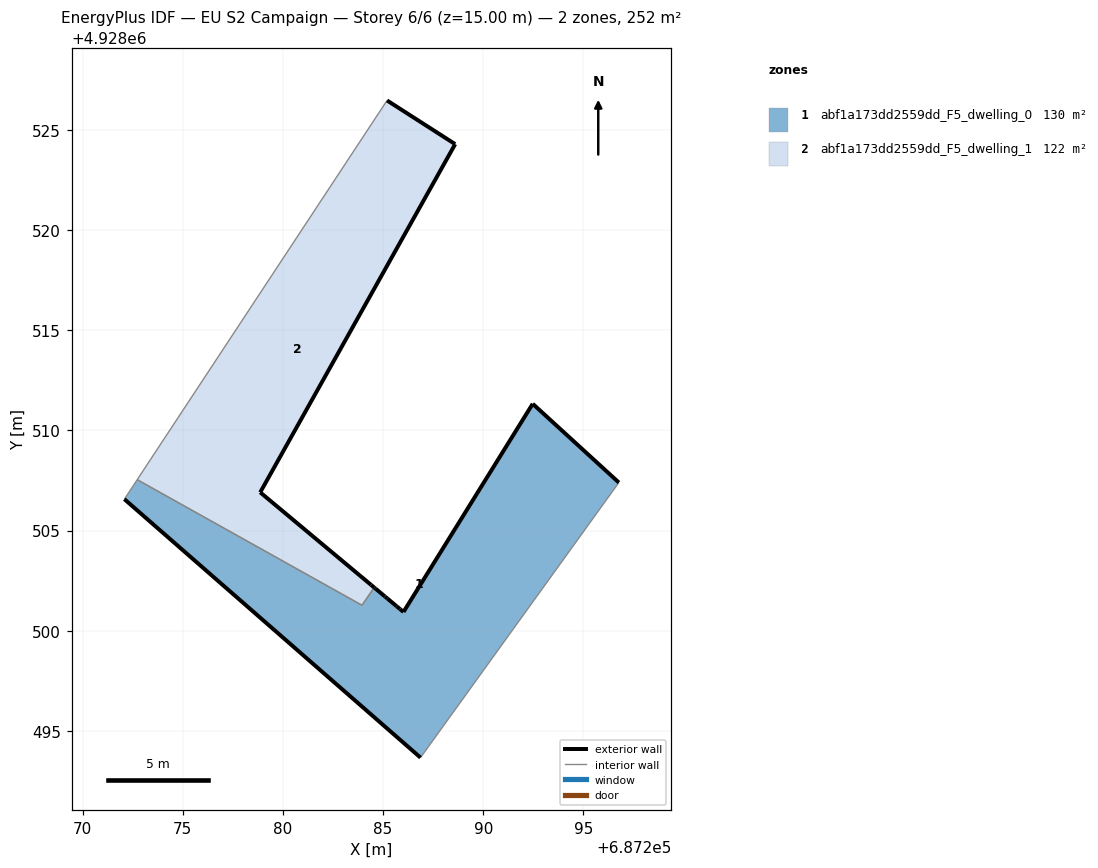
=== STOREY PLAN SPEC (per zone: floor XY polygon, exterior-wall plan segments, windows/doors) ===
zone 1: abf1a173dd2559dd_F5_dwelling_0  (130.0 m²)
  floor: (687286.87, 4928493.67) (687296.77, 4928507.39) (687292.47, 4928511.33) (687286.02, 4928500.94) (687285.84, 4928501.08) (687285.67, 4928501.23) (687285.21, 4928501.62) (687285.10, 4928501.70) (687285.09, 4928501.71) (687284.63, 4928502.10) (687284.56, 4928502.16) (687283.95, 4928501.27) (687272.73, 4928507.54) (687272.09, 4928506.57)
  exterior wall: (687292.47, 4928511.33) – (687296.77, 4928507.39)  [5.8 m]
  exterior wall: (687286.87, 4928493.67) – (687272.09, 4928506.57)  [19.6 m]
  exterior wall: (687284.56, 4928502.15) – (687284.56, 4928502.16)  [0.0 m]
  exterior wall: (687284.56, 4928502.15) – (687284.63, 4928502.10)  [0.1 m]
  exterior wall: (687284.63, 4928502.10) – (687285.09, 4928501.71)  [0.6 m]
  exterior wall: (687285.09, 4928501.71) – (687285.10, 4928501.70)  [0.0 m]
  exterior wall: (687285.10, 4928501.70) – (687285.21, 4928501.62)  [0.1 m]
  exterior wall: (687285.21, 4928501.62) – (687285.67, 4928501.23)  [0.6 m]
  exterior wall: (687285.67, 4928501.23) – (687285.84, 4928501.08)  [0.2 m]
  exterior wall: (687285.84, 4928501.08) – (687286.02, 4928500.94)  [0.2 m]
  exterior wall: (687286.02, 4928500.94) – (687286.02, 4928500.94)  [0.0 m]
  exterior wall: (687286.02, 4928500.94) – (687292.47, 4928511.33)  [12.2 m]
  interior walls: 5
zone 2: abf1a173dd2559dd_F5_dwelling_1  (121.9 m²)
  floor: (687284.56, 4928502.16) (687284.40, 4928502.29) (687278.87, 4928506.91) (687288.60, 4928524.29) (687285.20, 4928526.46) (687272.73, 4928507.54) (687283.77, 4928501.37) (687283.95, 4928501.27)
  exterior wall: (687285.20, 4928526.46) – (687288.60, 4928524.29)  [4.0 m]
  exterior wall: (687288.60, 4928524.29) – (687278.87, 4928506.91)  [19.9 m]
  exterior wall: (687278.87, 4928506.91) – (687284.40, 4928502.29)  [7.2 m]
  exterior wall: (687284.40, 4928502.29) – (687284.56, 4928502.16)  [0.2 m]
  interior walls: 4

=== DERIVED (storey summary) ===
Building: EU S2 Campaign
Storey: 6 of 6  (floor level z = 15.00 m)
Storey gross floor area: 251.9 m²
Zones on this storey: 2
  - abf1a173dd2559dd_F5_dwelling_0: floor 130.0 m²; exterior wall 39.6 m (118.7 m²); WWR 0.0%
  - abf1a173dd2559dd_F5_dwelling_1: floor 121.9 m²; exterior wall 31.4 m (94.1 m²); WWR 0.0%
Zone adjacency (shared interzone walls):
  - abf1a173dd2559dd_F5_dwelling_0 ↔ abf1a173dd2559dd_F5_dwelling_1